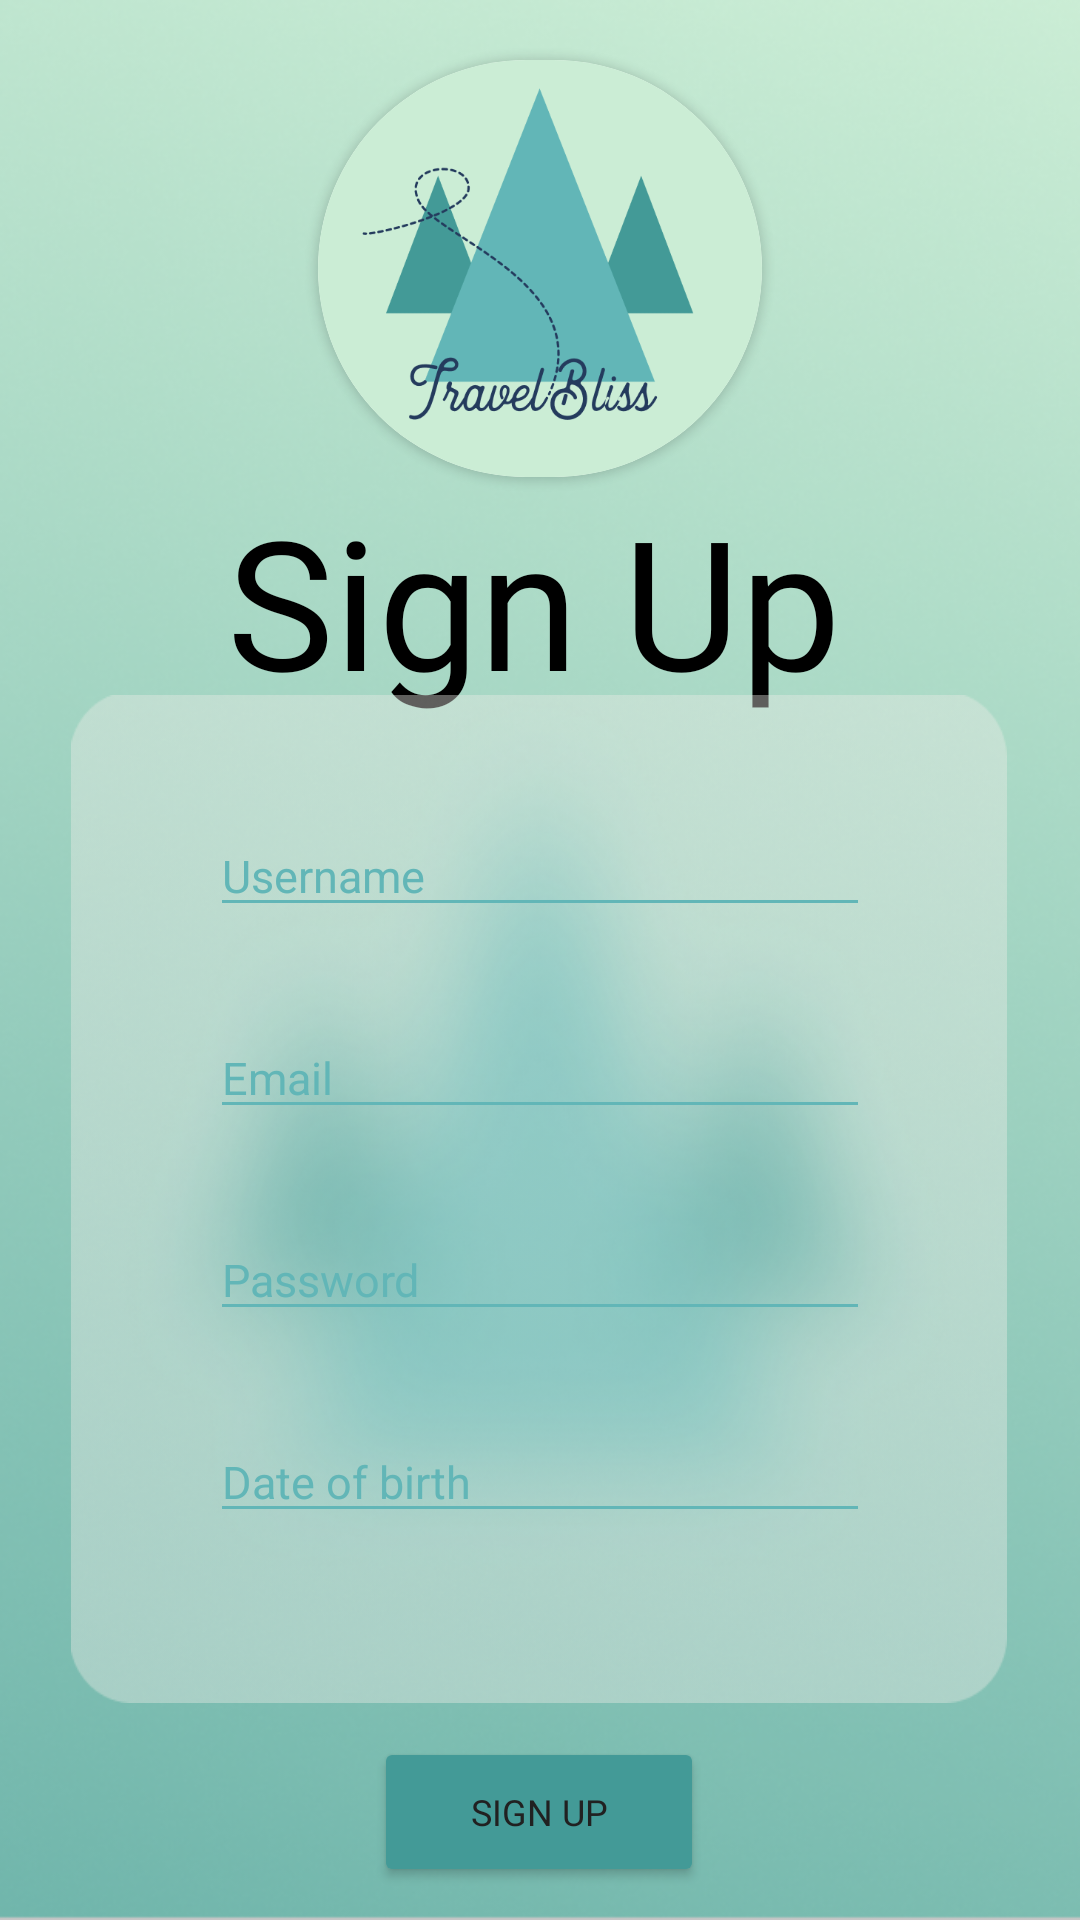

Reconstruct the res/layout file that produces this screen, plus the resources it refers to.
<!-- AndroidManifest.xml: application theme Theme.Version1 -->
<!-- res/layout/activity_signup.xml -->
<?xml version="1.0" encoding="utf-8"?>
<androidx.constraintlayout.widget.ConstraintLayout xmlns:android="http://schemas.android.com/apk/res/android"
    xmlns:app="http://schemas.android.com/apk/res-auto"
    xmlns:tools="http://schemas.android.com/tools"
    android:layout_width="match_parent"
    android:layout_height="match_parent"
    android:background="@drawable/backf"
    tools:context=".Signup">

    <androidx.cardview.widget.CardView
        android:id="@+id/cardView"
        android:layout_width="148dp"
        android:layout_height="139dp"
        android:layout_marginTop="20dp"
        app:cardCornerRadius="150dp"
        app:layout_constraintEnd_toEndOf="parent"
        app:layout_constraintStart_toStartOf="parent"
        app:layout_constraintTop_toTopOf="parent">

        <ImageView
            android:layout_width="match_parent"
            android:layout_height="wrap_content"
            android:scaleType="centerCrop"
            android:src="@drawable/logo"
            tools:ignore="ImageContrastCheck" />
    </androidx.cardview.widget.CardView>


    <TextView
        android:id="@+id/textView"
        android:layout_width="wrap_content"
        android:layout_height="wrap_content"
        android:layout_marginTop="168dp"
        android:text="Sign Up"

        android:textColor="#000000"
        android:textColorHint="@color/black"
        android:textSize="60sp"
        android:fontFamily="@font/heritage"
        app:layout_constraintBottom_toTopOf="@+id/view"
        app:layout_constraintEnd_toEndOf="parent"
        app:layout_constraintHorizontal_bias="0.488"
        app:layout_constraintStart_toStartOf="parent"
        app:layout_constraintTop_toTopOf="parent" />

    <View
        android:id="@+id/view"
        android:layout_width="312dp"
        android:layout_height="336dp"
        android:background="@drawable/rectangle_back"

        app:layout_constraintBottom_toBottomOf="parent"
        app:layout_constraintEnd_toEndOf="parent"
        app:layout_constraintHorizontal_bias="0.494"
        app:layout_constraintStart_toStartOf="parent"
        app:layout_constraintTop_toBottomOf="@+id/cardView" />

    <EditText
        android:id="@+id/etUsername"
        android:layout_width="match_parent"
        android:layout_height="wrap_content"
        android:layout_gravity="center"
        android:backgroundTint="#62B6B7"
        android:hint="Username"
        app:layout_constraintTop_toTopOf="@+id/view"
        android:layout_marginTop="40dp"
        android:layout_marginLeft="70dp"
        android:layout_marginRight="70dp"
        android:textColor="#62B6B7"
        android:textColorHint="#62B6B7"
        android:textSize="15sp"
        tools:layout_editor_absoluteX="65dp"
        tools:layout_editor_absoluteY="385dp" />
    <EditText
        android:id="@+id/etEmail"
        android:layout_width="match_parent"
        android:layout_height="wrap_content"
        android:layout_gravity="center"
        android:backgroundTint="#62B6B7"
        android:hint="Email"
        android:layout_marginLeft="70dp"
        android:layout_marginRight="70dp"
        app:layout_constraintTop_toBottomOf="@+id/etUsername"
        android:layout_marginTop="30dp"
        android:textColor="#62B6B7"
        android:textColorHint="#62B6B7"
        android:textSize="15sp"
        tools:layout_editor_absoluteX="65dp"
        tools:layout_editor_absoluteY="385dp" />
    <EditText
        android:id="@+id/etPassword"
        android:layout_width="match_parent"
        android:layout_height="wrap_content"
        android:layout_gravity="center"
        android:backgroundTint="#62B6B7"
        android:inputType="textPassword"
        android:hint="Password"
        android:layout_marginLeft="70dp"
        android:layout_marginRight="70dp"
        app:layout_constraintTop_toBottomOf="@+id/etEmail"
        android:layout_marginTop="30dp"
        android:textColor="#62B6B7"
        android:textColorHint="#62B6B7"
        android:textSize="15sp"
        tools:layout_editor_absoluteX="65dp"
        tools:layout_editor_absoluteY="385dp" />
    <EditText
        android:id="@+id/etDOB"
        android:layout_width="match_parent"
        android:layout_height="wrap_content"
        android:layout_gravity="center"
        android:backgroundTint="#62B6B7"
        android:hint="Date of birth"
        android:inputType="date"
        android:layout_marginLeft="70dp"
        android:layout_marginRight="70dp"
        app:layout_constraintTop_toBottomOf="@+id/etPassword"
        android:layout_marginTop="30dp"
        android:textColor="#62B6B7"
        android:textColorHint="#62B6B7"
        android:textSize="15sp"
        tools:layout_editor_absoluteX="65dp"
        tools:layout_editor_absoluteY="385dp" />

    <Button
        android:id="@+id/button"
        android:layout_width="110dp"
        android:layout_height="50dp"
        android:layout_marginTop="20dp"
        android:layout_marginBottom="20dp"
        android:backgroundTint="#439A97"

        android:fontFamily="@font/display_medium"
        android:text="Sign Up"
        android:textColor="#212121"
        android:textSize="12sp"
        app:cornerRadius="30dp"
        app:layout_constraintBottom_toBottomOf="parent"
        app:layout_constraintEnd_toEndOf="@+id/view"
        app:layout_constraintStart_toStartOf="@+id/view"
        app:layout_constraintTop_toBottomOf="@+id/view"
        tools:ignore="DuplicateSpeakableTextCheck,TextContrastCheck,TextContrastCheck" />


</androidx.constraintlayout.widget.ConstraintLayout>
<!-- resources referenced by this layout -->
<resources>
  <!-- drawable backf: png bitmap (drawable, 268683 bytes) -->
  <!-- drawable logo: png bitmap (drawable, 26531 bytes) -->
  <!-- drawable rectangle_back: png bitmap (drawable, 270437 bytes) -->
  <style name="Theme.Version1" parent="Theme.MaterialComponents.DayNight.NoActionBar.Bridge">
          
          <item name="colorPrimary">@color/purple_500</item>
          <item name="colorPrimaryVariant">@color/purple_700</item>
          <item name="colorOnPrimary">@color/white</item>
          
          <item name="colorSecondary">@color/teal_200</item>
          <item name="colorSecondaryVariant">@color/teal_700</item>
          <item name="colorOnSecondary">@color/black</item>
          
          <item name="android:statusBarColor" tools:targetApi="l">#CBEDD5</item>
          
      </style>
  <!-- not gathered from this repository: default colours our renderer supplied (Android Studio template values) -->
  <color name="purple_500">#FF6200EE</color>
  <color name="purple_700">#FF3700B3</color>
  <color name="teal_200">#FF03DAC5</color>
  <color name="teal_700">#FF018786</color>
  <color name="black">#FF000000</color>
  <color name="white">#FFFFFFFF</color>
</resources>
